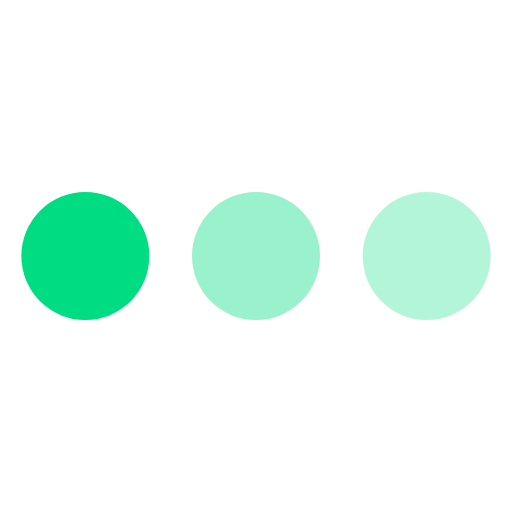
t = 0.00 s
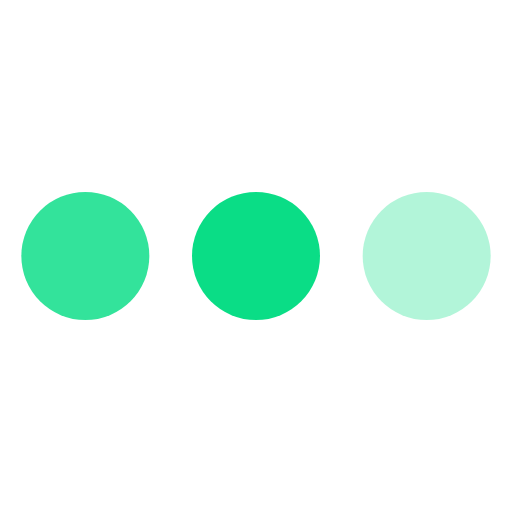
t = 0.19 s
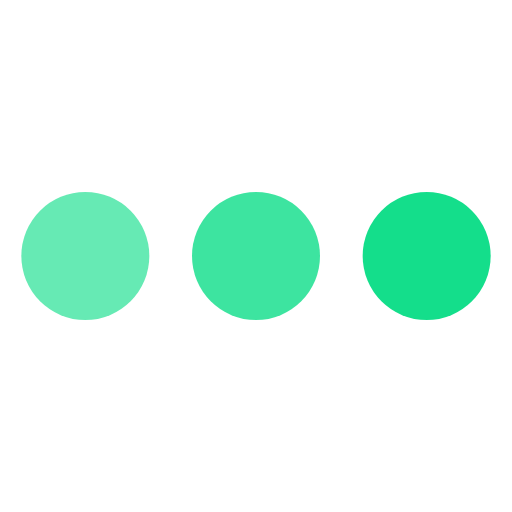
t = 0.38 s
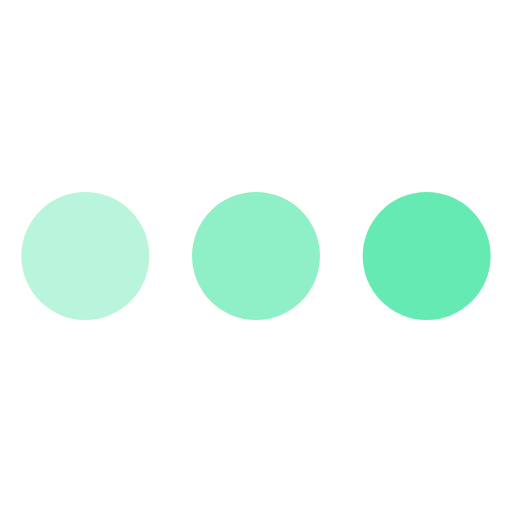
t = 0.68 s
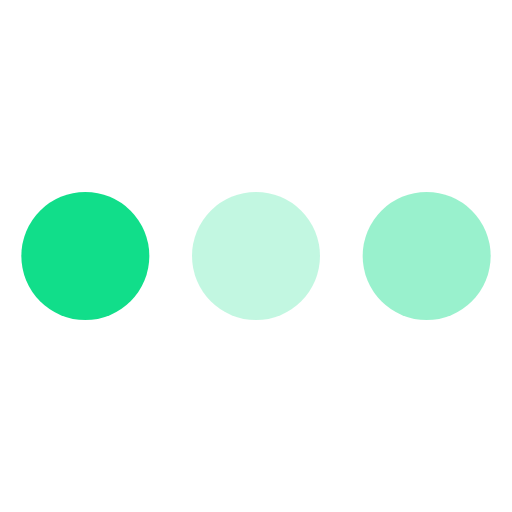
t = 0.86 s
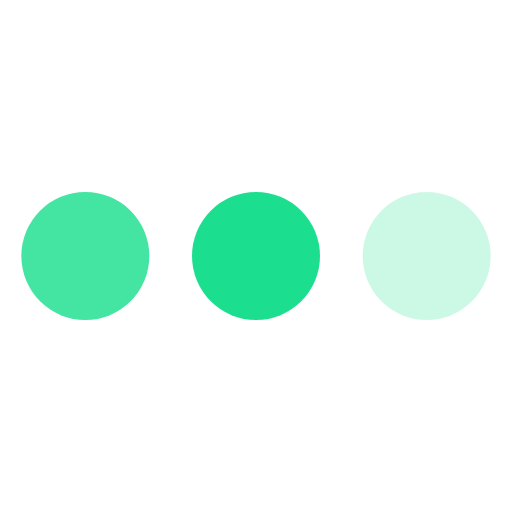
t = 1.05 s

The animated SVG that drew these frames (rendered in a browser with its animation timeline set to each time). Animation: 3 SMIL elements (animate=3); one cycle of 1.05 s.

<svg xmlns="http://www.w3.org/2000/svg" width="1em" height="1em" viewBox="0 0 24 24"><circle cx="4" cy="12" r="3" fill="#00dc82"><animate id="svgSpinners3DotsFade0" fill="freeze" attributeName="opacity" begin="0;svgSpinners3DotsFade1.end-0.25s" dur="0.75s" values="1;0.2"/></circle><circle cx="12" cy="12" r="3" fill="#00dc82" opacity="0.4"><animate fill="freeze" attributeName="opacity" begin="svgSpinners3DotsFade0.begin+0.15s" dur="0.75s" values="1;0.2"/></circle><circle cx="20" cy="12" r="3" fill="#00dc82" opacity="0.3"><animate id="svgSpinners3DotsFade1" fill="freeze" attributeName="opacity" begin="svgSpinners3DotsFade0.begin+0.3s" dur="0.75s" values="1;0.2"/></circle></svg>
